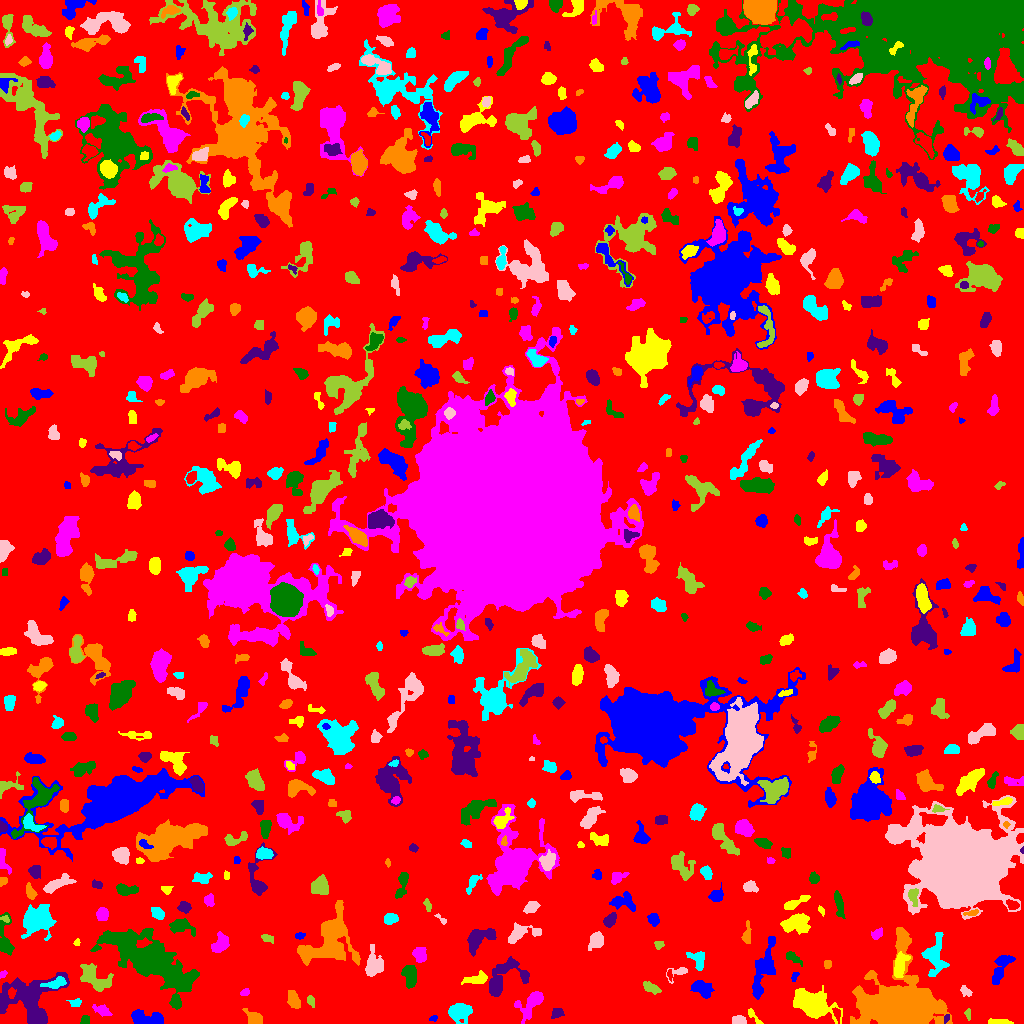

The data file committed next to this chart (first rows):
ID, X, Y, A, B, theta, total_flux, mu_max, mu_median, mu_mean, R_fwhm, R_e, R10, R90, x_start, x_end, y_start, y_end, area, greylevel
0, 493.7, 514.4, 298.3, 294.1, 0.8325, 874199, 9.0, 1.0, 1.131, 30.17, 222.1, 82.68, 360.3, 0, 1023, 0, 1023, 772925, 1.131
1, 433.4, 5.293, 2.33, 1.163, 0.3252, 41.0, 2.0, 1.0, 0.8913, 3.241, 1.954, 0.7979, 2.985, 429, 437, 2, 8, 46, 3.891
2, 998.6, 1.388, 5.612, 1.219, -0.02644, 263.0, 5.0, 2.0, 2.229, 3.909, 3.09, 1.262, 5.078, 988, 1013, 0, 5, 118, 5.229
3, 530.9, 20, 9.114, 4.501, 0.8697, 1116, 7.0, 2.0, 2.769, 5.412, 6.482, 2.326, 10.11, 514, 543, 0, 32, 403, 4.769
4, 84.93, 2.99, 2.333, 2.002, 1.075, 195.0, 5.0, 3.0, 2.532, 3.568, 2.646, 0.9772, 4.107, 80, 89, 0, 8, 77, 5.532
5, 946.6, 5.441, 2.387, 1.222, 1.13, 93.0, 5.0, 2.0, 1.979, 1.954, 2.034, 0.7979, 3.338, 944, 949, 0, 9, 47, 6.979
6, 254.3, 4.61, 4.466, 2.942, -0.5833, 436.0, 5.0, 2.0, 2.224, 5.046, 4.029, 1.596, 6.308, 242, 262, 0, 15, 196, 5.224
7, 460.1, 11.75, 5.41, 3.555, 0.19, 1114, 8.0, 2.0, 3.019, 6.433, 5.262, 2.111, 8.612, 448, 472, 0, 20, 369, 6.019
8, 738.9, 3.037, 3.027, 2.028, -0.1814, 324.0, 6.0, 2.0, 2.746, 4.222, 3.09, 1.262, 4.951, 732, 746, 0, 8, 118, 5.746
9, 967.9, 9.835, 2.987, 1.382, -1.498, 91.0, 3.0, 2.0, 1.517, 3.141, 2.585, 0.9772, 3.868, 964, 970, 3, 15, 60, 4.517
10, 669.8, 12.86, 3.973, 1.602, 0.6559, 125.0, 3.0, 1.0, 1.33, 3.742, 3.038, 1.128, 4.514, 663, 677, 7, 18, 94, 4.33
11, 145.6, 4.688, 8.423, 3.363, -0.09794, 1346, 10.0, 3.0, 3.749, 5.997, 5.863, 2.185, 9.356, 131, 163, 0, 14, 359, 5.749
12, 753.5, 7.388, 5.652, 1.388, -0.9392, 98.0, 2.0, 1.0, 1.021, 4.787, 2.764, 1.128, 4.442, 748, 763, 0, 15, 96, 4.021
13, 101.6, 13.54, 4.933, 2.171, -0.4097, 204.0, 4.0, 1.0, 1.325, 3.989, 3.656, 1.382, 6.077, 92, 112, 7, 19, 154, 4.325
14, 175.7, 20.94, 2.891, 2.225, -1.32, 274.0, 5.0, 2.0, 2.585, 4.068, 3.192, 1.262, 4.983, 170, 181, 15, 28, 106, 6.585
15, 556.7, 10.09, 3.267, 2.47, 0.336, 312.0, 5.0, 3.0, 2.761, 4.514, 3.568, 1.382, 5.382, 551, 564, 5, 15, 113, 4.761
16, 293.7, 23.34, 4.766, 2.603, -1.204, 580.0, 6.0, 3.0, 2.944, 5.89, 4.514, 1.693, 7.047, 287, 300, 15, 33, 197, 4.944
17, 76.08, 20.5, 2.726, 2.04, 0.544, 66.0, 1.0, 1.0, 0.75, 4.583, 3.192, 1.382, 4.334, 66, 81, 17, 25, 88, 4.75
18, 965.1, 32.16, 3.223, 1.983, -0.6924, 117.0, 3.0, 1.0, 1.232, 3.141, 2.932, 0.9772, 4.72, 960, 972, 27, 38, 95, 4.232
19, 310.9, 22.39, 3.076, 1.661, -1.169, 80.0, 2.0, 1.0, 1.026, 4.652, 2.932, 0.9772, 4.334, 307, 314, 16, 28, 78, 4.026
20, 368.2, 28.27, 3.304, 3.073, 0.6194, 236.0, 3.0, 1.0, 1.605, 4.652, 3.827, 1.493, 6.18, 361, 375, 22, 35, 147, 4.605
21, 701.7, 35.04, 4.98, 3.123, -0.4194, 748.0, 7.0, 2.0, 2.671, 5.232, 4.687, 1.784, 7.653, 690, 714, 25, 43, 280, 5.671
22, 811.9, 19.62, 9.437, 4.717, -0.4987, 4431, 16.0, 4.0, 4.869, 8.831, 7.756, 3.038, 12.87, 793, 842, 0, 38, 910, 7.869
23, 244.5, 31.24, 2.394, 1.314, 0.4101, 45.0, 2.0, 1.0, 0.7143, 3.568, 2.326, 0.7979, 3.338, 240, 249, 28, 35, 63, 4.714
24, 410.2, 47.17, 5.162, 3.108, -1.462, 588.0, 5.0, 2.0, 2.13, 5.698, 4.918, 1.871, 7.632, 401, 416, 35, 58, 276, 5.13
25, 31.48, 21.67, 14.14, 13.46, 0.1865, 4936, 11.0, 3.0, 3.425, 7.858, 11.18, 3.827, 18.47, 0, 69, 0, 51, 1441, 6.425
26, 902.2, 13.59, 13.62, 11.69, -0.2051, 75309, 124.0, 6.0, 20.13, 11.11, 11.07, 4.478, 22.28, 850, 952, 0, 96, 3741, 22.13
27, 55.9, 40.38, 6.098, 2.483, 0.2699, 616.0, 6.0, 3.0, 3.294, 6.358, 4.514, 1.784, 6.887, 40, 66, 35, 47, 187, 9.294
28, 678.2, 50.99, 5.357, 2.819, 0.4323, 175.0, 6.0, 1.0, 1.316, 2.523, 2.932, 0.9772, 5.14, 666, 687, 40, 56, 133, 4.316
29, 650.5, 35.78, 4.811, 2.167, -0.4528, 152.0, 3.0, 1.0, 0.9744, 2.459, 4.029, 1.262, 5.971, 643, 661, 29, 42, 156, 3.974
30, 669.6, 48.81, 2.685, 1.149, -1.419, 63.0, 3.0, 1.0, 1.235, 2.459, 2.185, 0.7979, 3.385, 667, 672, 42, 54, 51, 5.235
31, 794.5, 46.79, 2.41, 1.525, 0.9159, 57.0, 2.0, 1.0, 0.9661, 3.827, 2.326, 0.7979, 3.568, 791, 799, 42, 51, 59, 3.966
32, 476.7, 44.14, 5.99, 2.315, 0.145, 355.0, 5.0, 2.0, 1.69, 3.7, 4.297, 1.493, 6.933, 461, 487, 39, 53, 210, 5.69
33, 2.431, 49.18, 2.118, 1.289, 0.785, 65.0, 3.0, 1.0, 1.327, 2.764, 2.185, 0.7979, 3.192, 0, 7, 45, 53, 49, 6.327
34, 148, 64.45, 22.35, 7.93, -0.5283, 15328, 18.0, 4.0, 5.382, 12.41, 14.28, 5.293, 25.02, 90, 199, 14, 95, 2848, 7.382
35, 511.4, 59.07, 2.921, 1.723, 0.4764, 84.0, 3.0, 1.0, 0.875, 2.257, 2.459, 0.7979, 4.107, 497, 517, 53, 64, 96, 5.875
36, 827.5, 59.5, 2.291, 1.5, -0.0, 64.0, 2.0, 1.0, 0.9846, 3.909, 2.185, 0.9772, 3.613, 824, 831, 55, 63, 65, 3.985
37, 934.7, 67.45, 9.886, 5.2, 1.533, 1487, 8.0, 3.0, 2.899, 6.482, 7.269, 2.646, 11.33, 921, 949, 47, 91, 513, 4.899
38, 373.4, 58.81, 6.327, 4.022, 1.56, 1664, 12.0, 4.0, 4.559, 5.836, 5.557, 2.111, 9.288, 365, 383, 47, 79, 365, 6.559
39, 95.81, 44.02, 9.288, 4.986, -0.5952, 596.0, 4.0, 1.0, 1.226, 6.077, 6.507, 2.394, 10.88, 80, 113, 32, 60, 486, 5.226
40, 548.4, 62.46, 8.65, 2.504, 0.6041, 444.0, 4.0, 1.0, 1.531, 6.408, 4.853, 1.871, 7.939, 535, 565, 53, 75, 290, 4.531
41, 1002, 56.97, 9.008, 3.323, 1.1, 839.0, 6.0, 2.0, 2.468, 6.457, 5.971, 2.185, 9.271, 992, 1015, 39, 68, 340, 4.468
42, 899.4, 58.04, 6.349, 2.434, 1.365, 752.0, 7.0, 2.0, 2.806, 5.698, 4.652, 1.954, 7.378, 894, 910, 46, 72, 268, 7.806
43, 419.6, 68.92, 3.359, 2.859, -1.047, 415.0, 6.0, 2.0, 2.231, 4.918, 3.785, 1.382, 6.232, 412, 426, 61, 76, 186, 6.231
44, 791.4, 66.88, 3.546, 2.006, -0.3979, 65.0, 1.0, 0.0, 0.4887, 4.549, 3.192, 1.382, 4.297, 786, 802, 57, 72, 133, 4.489
45, 501.8, 41.96, 12.36, 6.987, 0.5667, 1682, 9.0, 2.0, 3.025, 5.726, 6.555, 2.459, 11.49, 489, 529, 27, 67, 556, 5.025
46, 304.5, 72.02, 2.412, 2.177, 0.4878, 168.0, 5.0, 2.0, 1.867, 2.932, 2.706, 0.9772, 4.549, 300, 310, 66, 76, 90, 7.867
47, 697.5, 63.87, 5.67, 3.819, -0.98, 577.0, 5.0, 3.0, 2.696, 6.652, 5.262, 2.034, 7.506, 686, 704, 53, 72, 214, 4.696
48, 596.6, 83.27, 3.831, 3.015, 0.9172, 487.0, 5.0, 2.0, 2.204, 5.202, 4.068, 1.693, 6.84, 588, 603, 73, 92, 221, 5.204
49, 658.8, 78.64, 2.293, 1.924, 0.2669, 133.0, 4.0, 2.0, 1.847, 3.7, 2.646, 0.9772, 4.184, 654, 664, 74, 82, 72, 4.847
50, 674.8, 89.11, 6.085, 1.797, 1.13, 291.0, 4.0, 1.0, 1.524, 4.918, 3.909, 1.493, 6.58, 668, 683, 77, 103, 191, 4.524
51, 763.5, 55.29, 15.21, 3.994, 1.27, 1797, 8.0, 2.0, 2.71, 7.092, 8.137, 3.141, 12.95, 752, 775, 24, 87, 663, 4.71
52, 76.94, 80.97, 1.776, 1.517, 1.294, 111.0, 5.0, 3.0, 2.643, 2.646, 2.111, 0.7979, 3.192, 73, 80, 78, 85, 42, 5.643
53, 219.9, 79.78, 5.26, 3.352, 0.9222, 814.0, 7.0, 3.0, 3.192, 5.781, 5.109, 1.954, 7.919, 211, 229, 71, 92, 255, 5.192
54, 5.434, 80.99, 9.577, 3.182, -1.479, 673.0, 7.0, 1.0, 2.157, 4.754, 4.583, 1.784, 8.156, 0, 14, 68, 111, 312, 5.157
55, 477.2, 83.98, 7.505, 3.988, 0.5996, 1165, 10.0, 2.0, 2.787, 4.787, 5.352, 1.954, 9.236, 467, 496, 67, 95, 418, 5.787
56, 746.6, 87.39, 4.725, 1.969, 1.493, 237.0, 5.0, 1.0, 1.657, 3.241, 3.338, 1.262, 5.585, 741, 751, 80, 103, 143, 4.657
57, 37.43, 103.4, 7.413, 6.371, 0.4024, 3882, 12.0, 5.0, 5.162, 10.25, 8.234, 3.385, 13, 21, 56, 83, 119, 752, 7.162
58, 520.1, 90.69, 7.494, 3.478, 0.1991, 675.0, 7.0, 1.0, 2.045, 4.618, 4.514, 1.693, 8.292, 508, 541, 80, 101, 330, 5.045
59, 267.8, 84.8, 3.19, 1.889, -0.3544, 107.0, 2.0, 1.0, 1.189, 5.046, 2.877, 1.262, 4.687, 261, 273, 80, 89, 90, 4.189
... 674 more rows
